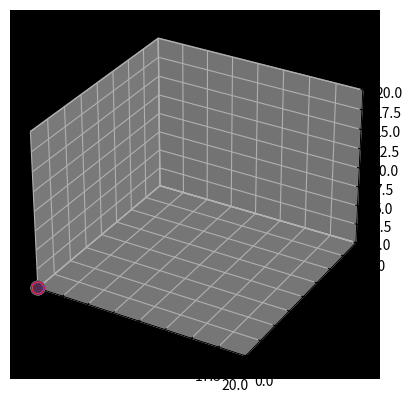

Write the Python code that produced this figure. (Note: this script raises an exception after producing the figure.)
# # 3D PARTICLE COLLISION SIMULATION
#
# # TODO: ONE PARTICLE MOVEMENT
# #  WALL BOUNDARY COLLISION - ANGLE REBOUND CALCULATION. Finished the boundary.
# #  FORCE IN PARTICLE COLLISION CALCULATION
# #  POINT-SIZE RELATION TO PARTICLE SIZE - AND COLLISION IMPACT
# #  F=MA, SPEED OF PARTICLE MOVEMENT - DIFFERENT ANIMATION FUNCS?
from random import randint
import matplotlib.pyplot as plt


class Particle:
    def __init__(self, xmin, ymin, zmin, xmax, ymax, zmax):
        self.pos_bounds = {
            'x': {'min': xmin, 'max': xmax}, 'y': {'min': ymin, 'max': ymax}, 'z': {'min': zmin, 'max': zmax}
        }
        self.current_x = 0
        self.current_y = 0
        self.current_z = 0
        self.current_pos = [self.current_x, self.current_y, self.current_z]

    def move(self):
        move_vector = [randint(-5, 5), randint(-5, 5), randint(-5, 5)]

        if self.current_x + move_vector[0] < self.pos_bounds['x']['min']:
            move_vector[0] = 0
        elif self.current_x + move_vector[0] > self.pos_bounds['x']['max']:
            move_vector[0] = 0
        if self.current_y + move_vector[1] < self.pos_bounds['y']['min']:
            move_vector[1] = 0
        elif self.current_y + move_vector[1] > self.pos_bounds['y']['max']:
            move_vector[1] = 0
        if self.current_z + move_vector[2] < self.pos_bounds['z']['min']:
            move_vector[2] = 0
        elif self.current_z + move_vector[2] > self.pos_bounds['z']['max']:
            move_vector[2] = 0

        self.current_x += move_vector[0]
        self.current_y += move_vector[1]
        self.current_z += move_vector[2]
        self.current_pos = [self.current_x, self.current_y, self.current_z]


from random import randint


def main():
    fig = plt.figure()
    ax = fig.add_subplot(111, projection='3d')
    # Set the axis limits so they aren't recalculated each frame.
    xmin, ymin, zmin, xmax, ymax, zmax = 0, 0, 0, 20, 20, 20
    ax.set_facecolor((0,0,0))
    ax.set_zlim(0, 20)
    ax.set_ylim(0, 20)
    ax.set_xlim(0, 20)

    scatterframe = None

    particles = [Particle(xmin, ymin, zmin, xmax, ymax, zmax) for i in range(50)]
    colors = [[randint(0,255)/255,randint(0,255)/255,randint(0,255)/255] for i in range(50)]
    sizes = [randint(20,100) for i in range(50)]
    previous_positions = []

    while True:
        # If a scatterplot is already drawn, remove it before drawing a new one.
        if scatterframe:
            ax.collections.remove(scatterframe)

        # Plot the new scatterplot and pause briefly before continuing.
        xs, ys, zs = [], [], []
        for ps in particles:
            xs.append(ps.current_x)
            ys.append(ps.current_y)
            zs.append(ps.current_z)
        scatterframe = ax.scatter3D(xs, ys, zs, s=sizes, c=colors)
        plt.pause(0.025)
        for p in particles:
            p.move()


if __name__ == '__main__':
    main()
